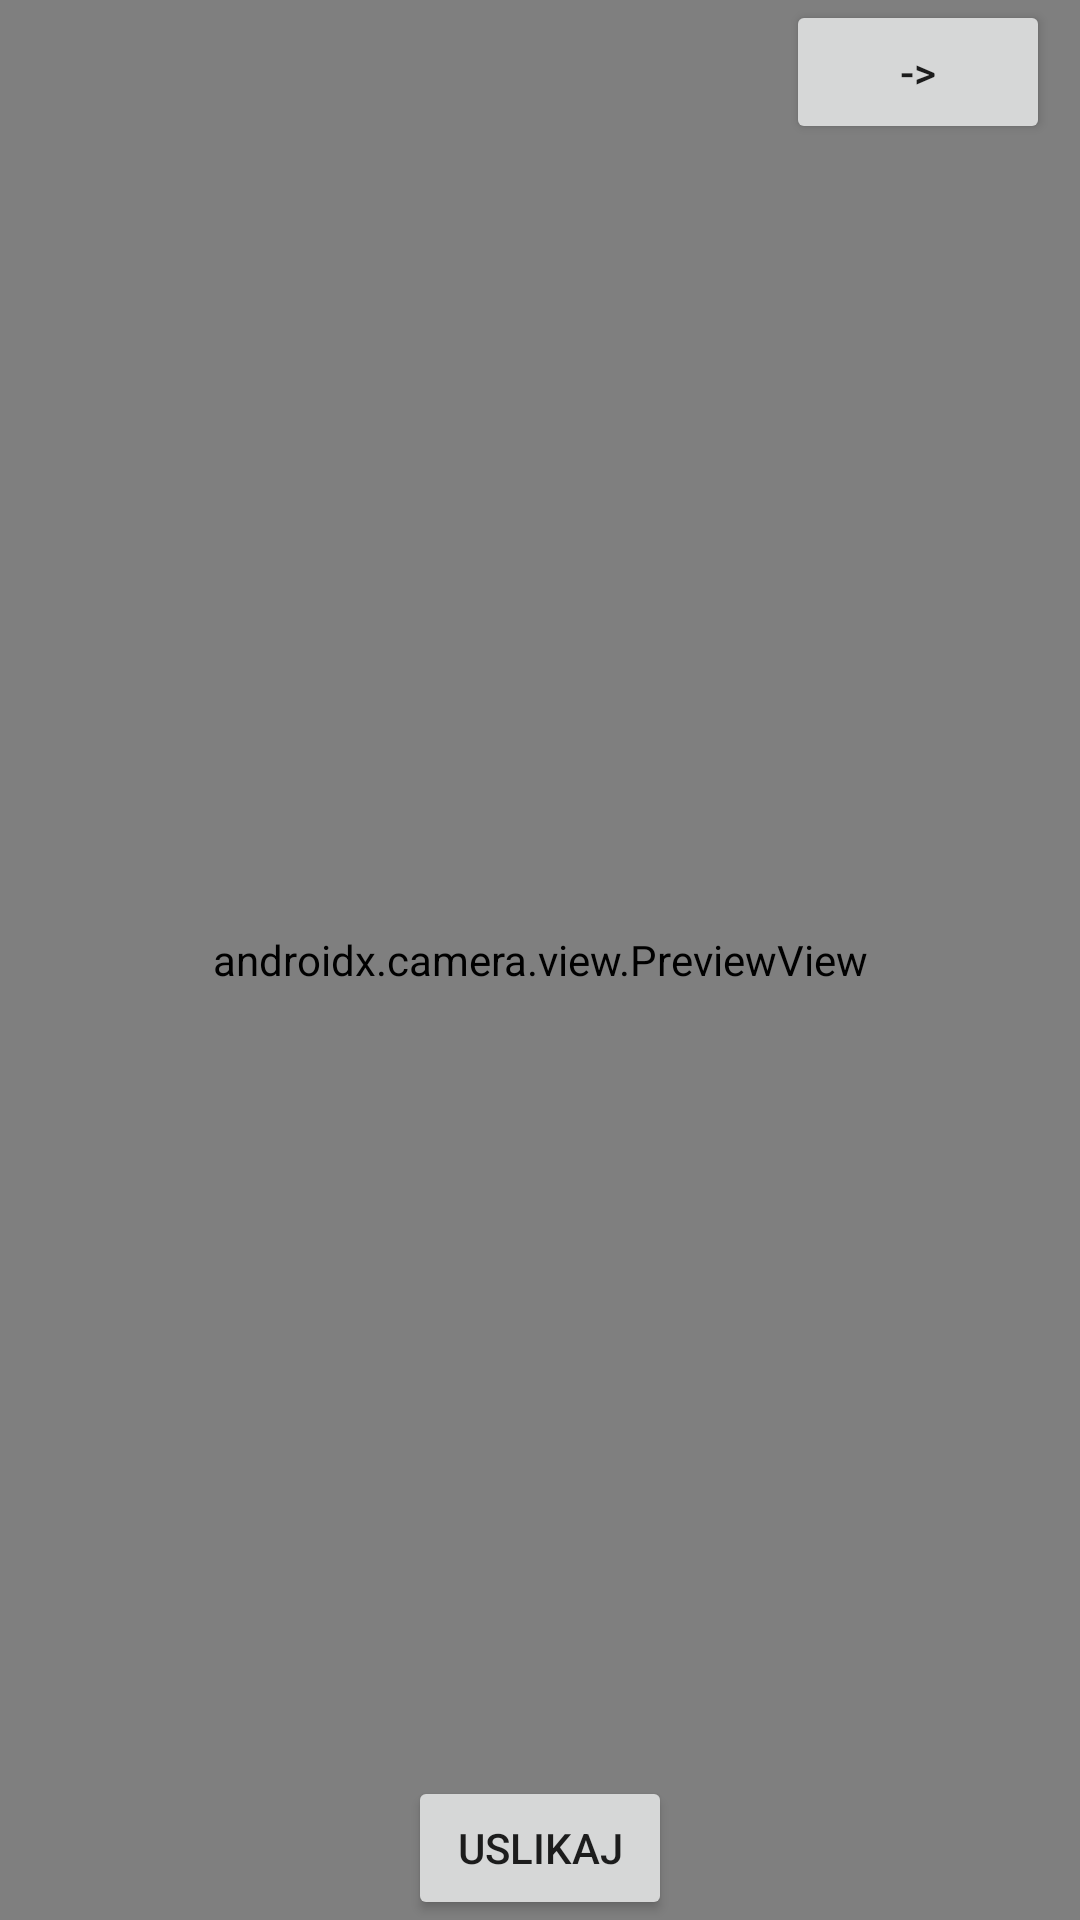

The Android layout XML behind this screen, and the referenced resources:
<!-- AndroidManifest.xml: application theme Theme.MC_LV1 -->
<!-- res/layout/activity_custom_camera.xml -->
<?xml version="1.0" encoding="utf-8"?>
<RelativeLayout xmlns:android="http://schemas.android.com/apk/res/android"
    android:layout_width="match_parent"
    android:layout_height="match_parent">

    <androidx.camera.view.PreviewView
        android:id="@+id/viewFinder"
        android:layout_width="match_parent"
        android:layout_height="match_parent" />

    <Button
        android:id="@+id/image_capture_button"
        android:layout_width="wrap_content"
        android:layout_height="wrap_content"
        android:text="@string/btnUslikaj"
        android:layout_alignParentBottom="true"
        android:layout_centerHorizontal="true" />
    <Button
        android:id="@+id/btnSwitchCamera"
        android:layout_width="wrap_content"
        android:layout_height="wrap_content"
        android:text="@string/btnOkreni"
        android:layout_marginRight="10dp"
        android:layout_alignParentRight="true"/>


</RelativeLayout>
<!-- resources referenced by this layout -->
<resources>
  <string name="btnOkreni">-&gt;</string>
  <string name="btnUslikaj">Uslikaj</string>
  <style name="Theme.MC_LV1" parent="Theme.MaterialComponents.DayNight.DarkActionBar">
          
          <item name="colorPrimary">@color/purple_500</item>
          <item name="colorPrimaryVariant">@color/purple_700</item>
          <item name="colorOnPrimary">@color/white</item>
          
          <item name="colorSecondary">@color/teal_200</item>
          <item name="colorSecondaryVariant">@color/teal_700</item>
          <item name="colorOnSecondary">@color/black</item>
          
          <item name="android:statusBarColor">?attr/colorPrimaryVariant</item>
          
      </style>
  <!-- not gathered from this repository: default colours our renderer supplied (Android Studio template values) -->
  <color name="purple_500">#FF6200EE</color>
  <color name="purple_700">#FF3700B3</color>
  <color name="teal_200">#FF03DAC5</color>
  <color name="teal_700">#FF018786</color>
  <color name="black">#FF000000</color>
  <color name="white">#FFFFFFFF</color>
</resources>
